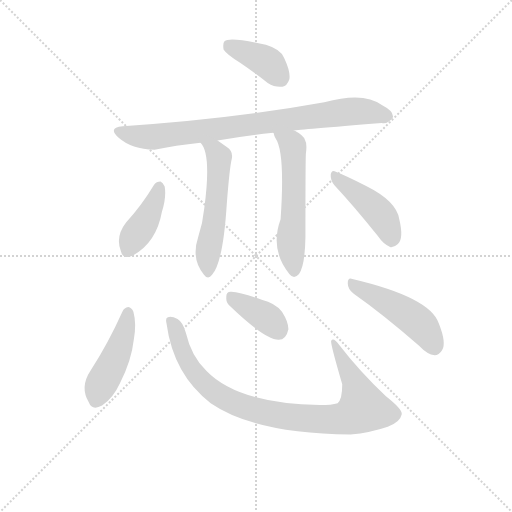
t = 0.00 s
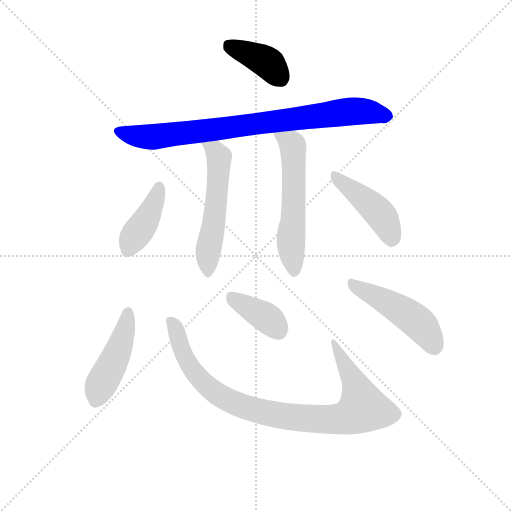
t = 1.47 s
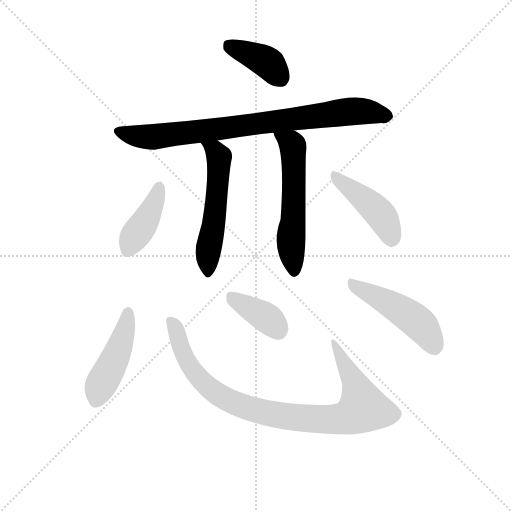
t = 2.94 s
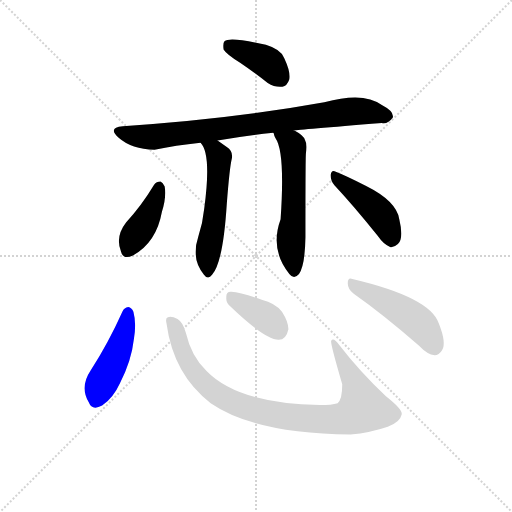
t = 4.40 s
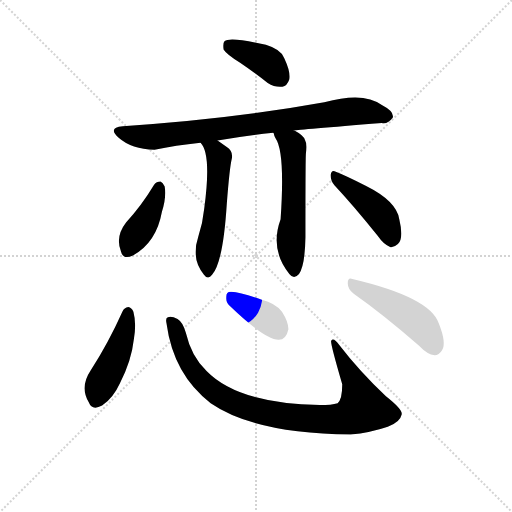
t = 5.87 s
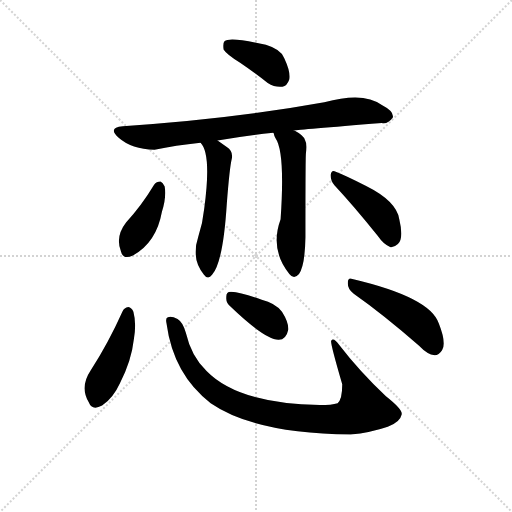
t = 7.34 s

The animated SVG that drew these frames (rendered in a browser with its animation timeline set to each time). Animation: 10 CSS @keyframes rules; one cycle of 7.34 s.

<svg version="1.1" viewBox="0 0 1024 1024" xmlns="http://www.w3.org/2000/svg">
  <g stroke="lightgray" stroke-dasharray="1,1" stroke-width="1" transform="scale(4, 4)">
    <line x1="0" y1="0" x2="256" y2="256"></line>
    <line x1="256" y1="0" x2="0" y2="256"></line>
    <line x1="128" y1="0" x2="128" y2="256"></line>
    <line x1="0" y1="128" x2="256" y2="128"></line>
  </g>
<g transform="scale(0.92, -0.92) translate(60, -900)">
   <style type="text/css">
    @keyframes keyframes0 {
      from {
       stroke: blue;
       stroke-dashoffset: 396;
       stroke-width: 128;
       }
       56% {
       animation-timing-function: step-end;
       stroke: blue;
       stroke-dashoffset: 0;
       stroke-width: 128;
       }
       to {
       stroke: black;
       stroke-width: 1024;
       }
       }
       #make-me-a-hanzi-animation-0 {
         animation: keyframes0 0.572266s both;
         animation-delay: 0.000000s;
         animation-timing-function: linear;
       }
    @keyframes keyframes1 {
      from {
       stroke: blue;
       stroke-dashoffset: 842;
       stroke-width: 128;
       }
       73% {
       animation-timing-function: step-end;
       stroke: blue;
       stroke-dashoffset: 0;
       stroke-width: 128;
       }
       to {
       stroke: black;
       stroke-width: 1024;
       }
       }
       #make-me-a-hanzi-animation-1 {
         animation: keyframes1 0.935221s both;
         animation-delay: 0.572266s;
         animation-timing-function: linear;
       }
    @keyframes keyframes2 {
      from {
       stroke: blue;
       stroke-dashoffset: 557;
       stroke-width: 128;
       }
       64% {
       animation-timing-function: step-end;
       stroke: blue;
       stroke-dashoffset: 0;
       stroke-width: 128;
       }
       to {
       stroke: black;
       stroke-width: 1024;
       }
       }
       #make-me-a-hanzi-animation-2 {
         animation: keyframes2 0.703288s both;
         animation-delay: 1.507487s;
         animation-timing-function: linear;
       }
    @keyframes keyframes3 {
      from {
       stroke: blue;
       stroke-dashoffset: 572;
       stroke-width: 128;
       }
       65% {
       animation-timing-function: step-end;
       stroke: blue;
       stroke-dashoffset: 0;
       stroke-width: 128;
       }
       to {
       stroke: black;
       stroke-width: 1024;
       }
       }
       #make-me-a-hanzi-animation-3 {
         animation: keyframes3 0.715495s both;
         animation-delay: 2.210775s;
         animation-timing-function: linear;
       }
    @keyframes keyframes4 {
      from {
       stroke: blue;
       stroke-dashoffset: 411;
       stroke-width: 128;
       }
       57% {
       animation-timing-function: step-end;
       stroke: blue;
       stroke-dashoffset: 0;
       stroke-width: 128;
       }
       to {
       stroke: black;
       stroke-width: 1024;
       }
       }
       #make-me-a-hanzi-animation-4 {
         animation: keyframes4 0.584473s both;
         animation-delay: 2.926270s;
         animation-timing-function: linear;
       }
    @keyframes keyframes5 {
      from {
       stroke: blue;
       stroke-dashoffset: 446;
       stroke-width: 128;
       }
       59% {
       animation-timing-function: step-end;
       stroke: blue;
       stroke-dashoffset: 0;
       stroke-width: 128;
       }
       to {
       stroke: black;
       stroke-width: 1024;
       }
       }
       #make-me-a-hanzi-animation-5 {
         animation: keyframes5 0.612956s both;
         animation-delay: 3.510742s;
         animation-timing-function: linear;
       }
    @keyframes keyframes6 {
      from {
       stroke: blue;
       stroke-dashoffset: 460;
       stroke-width: 128;
       }
       60% {
       animation-timing-function: step-end;
       stroke: blue;
       stroke-dashoffset: 0;
       stroke-width: 128;
       }
       to {
       stroke: black;
       stroke-width: 1024;
       }
       }
       #make-me-a-hanzi-animation-6 {
         animation: keyframes6 0.624349s both;
         animation-delay: 4.123698s;
         animation-timing-function: linear;
       }
    @keyframes keyframes7 {
      from {
       stroke: blue;
       stroke-dashoffset: 939;
       stroke-width: 128;
       }
       75% {
       animation-timing-function: step-end;
       stroke: blue;
       stroke-dashoffset: 0;
       stroke-width: 128;
       }
       to {
       stroke: black;
       stroke-width: 1024;
       }
       }
       #make-me-a-hanzi-animation-7 {
         animation: keyframes7 1.014160s both;
         animation-delay: 4.748047s;
         animation-timing-function: linear;
       }
    @keyframes keyframes8 {
      from {
       stroke: blue;
       stroke-dashoffset: 383;
       stroke-width: 128;
       }
       55% {
       animation-timing-function: step-end;
       stroke: blue;
       stroke-dashoffset: 0;
       stroke-width: 128;
       }
       to {
       stroke: black;
       stroke-width: 1024;
       }
       }
       #make-me-a-hanzi-animation-8 {
         animation: keyframes8 0.561686s both;
         animation-delay: 5.762207s;
         animation-timing-function: linear;
       }
    @keyframes keyframes9 {
      from {
       stroke: blue;
       stroke-dashoffset: 485;
       stroke-width: 128;
       }
       61% {
       animation-timing-function: step-end;
       stroke: blue;
       stroke-dashoffset: 0;
       stroke-width: 128;
       }
       to {
       stroke: black;
       stroke-width: 1024;
       }
       }
       #make-me-a-hanzi-animation-9 {
         animation: keyframes9 0.644694s both;
         animation-delay: 6.323893s;
         animation-timing-function: linear;
       }
</style>
<path d="M 462.0 763.5 Q 490.0 744.5 522.0 719.5 Q 538.0 709.5 554.0 711.5 Q 564.0 712.5 569.0 727.5 Q 572.0 743.5 558.0 773.5 Q 551.0 792.5 518.0 802.5 Q 440.0 820.5 428.0 810.5 Q 424.0 806.5 426.0 792.5 Q 432.0 782.5 462.0 763.5 Z" fill="lightgray"></path> 
<path d="M 579.0 616.5 Q 588.0 617.5 770.0 632.5 Q 783.0 629.5 794.0 644.5 Q 797.0 657.5 770.0 671.5 Q 731.0 701.5 645.0 677.5 Q 446.0 641.5 207.0 625.5 Q 173.0 622.5 198.0 600.5 Q 226.0 575.5 276.0 574.5 Q 321.0 583.5 376.0 589.5 L 413.0 594.5 Q 468.0 604.5 534.0 611.5 L 579.0 616.5 Z" fill="lightgray"></path> 
<path d="M 376.0 589.5 Q 400.0 565.5 384.0 446.5 Q 381.0 415.5 371.0 385.5 Q 355.0 337.5 383.0 303.5 Q 392.0 290.5 401.0 302.5 Q 425.0 329.5 433.0 456.5 Q 439.0 535.5 444.0 555.5 Q 447.0 571.5 433.0 580.5 L 413.0 594.5 C 388.0 611.5 359.0 614.5 376.0 589.5 Z" fill="lightgray"></path> 
<path d="M 534.0 611.5 L 535.0 610.5 Q 536.0 604.5 539.0 599.5 Q 560.0 569.5 550.0 423.5 Q 526.0 357.5 569.0 304.5 Q 579.0 291.5 590.0 304.5 Q 603.0 322.5 604.0 384.5 Q 604.0 555.5 605.0 566.5 Q 608.0 587.5 603.0 595.5 Q 600.0 605.5 581.0 615.5 Q 580.0 616.5 579.0 616.5 C 553.0 631.5 523.0 639.5 534.0 611.5 Z" fill="lightgray"></path> 
<path d="M 275.0 498.5 Q 248.0 453.5 214.0 416.5 Q 190.0 385.5 203.0 353.5 Q 207.0 334.5 229.0 344.5 Q 280.0 372.5 292.0 439.5 Q 302.0 470.5 298.0 494.5 Q 294.0 503.5 289.0 505.5 Q 280.0 505.5 275.0 498.5 Z" fill="lightgray"></path> 
<path d="M 667.0 497.5 Q 710.0 451.5 761.0 387.5 Q 774.0 368.5 789.0 362.5 Q 796.0 361.5 805.0 369.5 Q 818.0 381.5 808.0 423.5 Q 802.0 462.5 736.0 495.5 Q 693.0 517.5 670.0 526.5 Q 661.0 532.5 659.0 520.5 Q 658.0 507.5 667.0 497.5 Z" fill="lightgray"></path> 
<path d="M 206.0 222.5 Q 176.0 155.5 137.0 94.5 Q 113.0 58.5 133.0 25.5 Q 140.0 6.5 162.0 18.5 Q 186.0 34.5 201.0 67.5 Q 226.0 116.5 231.0 162.5 Q 237.0 196.5 230.0 222.5 Q 226.0 231.5 219.0 232.5 Q 210.0 231.5 206.0 222.5 Z" fill="lightgray"></path> 
<path d="M 302.0 196.5 Q 317.0 85.5 398.0 23.5 Q 494.0 -42.5 702.0 -44.5 Q 745.0 -40.5 783.0 -27.5 Q 810.0 -17.5 813.0 -1.5 Q 817.0 8.5 779.0 38.5 Q 721.0 93.5 678.0 149.5 Q 665.0 167.5 660.0 159.5 Q 657.0 156.5 684.0 64.5 Q 684.0 31.5 674.0 23.5 Q 661.0 19.5 635.0 19.5 Q 458.0 22.5 389.0 93.5 Q 356.0 124.5 344.0 176.5 Q 337.0 200.5 326.0 206.5 Q 313.0 213.5 305.0 210.5 Q 299.0 209.5 302.0 196.5 Z" fill="lightgray"></path> 
<path d="M 441.0 233.5 Q 517.0 160.5 546.0 161.5 Q 562.0 161.5 567.0 184.5 Q 567.0 200.5 553.0 222.5 Q 538.0 241.5 509.0 248.5 Q 463.0 264.5 443.0 265.5 Q 431.0 266.5 432.0 252.5 Q 431.0 242.5 441.0 233.5 Z" fill="lightgray"></path> 
<path d="M 709.0 261.5 Q 773.0 216.5 851.0 148.5 Q 869.0 129.5 885.0 127.5 Q 894.0 127.5 901.0 138.5 Q 911.0 153.5 894.0 196.5 Q 876.0 253.5 706.0 293.5 Q 696.0 297.5 696.0 284.5 Q 696.0 271.5 709.0 261.5 Z" fill="lightgray"></path> 
      <clipPath id="make-me-a-hanzi-clip-0">
      <path d="M 462.0 763.5 Q 490.0 744.5 522.0 719.5 Q 538.0 709.5 554.0 711.5 Q 564.0 712.5 569.0 727.5 Q 572.0 743.5 558.0 773.5 Q 551.0 792.5 518.0 802.5 Q 440.0 820.5 428.0 810.5 Q 424.0 806.5 426.0 792.5 Q 432.0 782.5 462.0 763.5 Z" fill="lightgray"></path>
      </clipPath>
      <path clip-path="url(#make-me-a-hanzi-clip-0)" d="M 434.0 804.5 L 522.0 763.5 L 550.0 730.5 " fill="none" id="make-me-a-hanzi-animation-0" stroke-dasharray="268 536" stroke-linecap="round"></path>

      <clipPath id="make-me-a-hanzi-clip-1">
      <path d="M 579.0 616.5 Q 588.0 617.5 770.0 632.5 Q 783.0 629.5 794.0 644.5 Q 797.0 657.5 770.0 671.5 Q 731.0 701.5 645.0 677.5 Q 446.0 641.5 207.0 625.5 Q 173.0 622.5 198.0 600.5 Q 226.0 575.5 276.0 574.5 Q 321.0 583.5 376.0 589.5 L 413.0 594.5 Q 468.0 604.5 534.0 611.5 L 579.0 616.5 Z" fill="lightgray"></path>
      </clipPath>
      <path clip-path="url(#make-me-a-hanzi-clip-1)" d="M 201.0 613.5 L 245.0 602.5 L 277.0 602.5 L 711.0 658.5 L 781.0 647.5 " fill="none" id="make-me-a-hanzi-animation-1" stroke-dasharray="714 1428" stroke-linecap="round"></path>

      <clipPath id="make-me-a-hanzi-clip-2">
      <path d="M 376.0 589.5 Q 400.0 565.5 384.0 446.5 Q 381.0 415.5 371.0 385.5 Q 355.0 337.5 383.0 303.5 Q 392.0 290.5 401.0 302.5 Q 425.0 329.5 433.0 456.5 Q 439.0 535.5 444.0 555.5 Q 447.0 571.5 433.0 580.5 L 413.0 594.5 C 388.0 611.5 359.0 614.5 376.0 589.5 Z" fill="lightgray"></path>
      </clipPath>
      <path clip-path="url(#make-me-a-hanzi-clip-2)" d="M 382.0 589.5 L 407.0 572.5 L 416.0 557.5 L 410.0 445.5 L 393.0 359.5 L 392.0 306.5 " fill="none" id="make-me-a-hanzi-animation-2" stroke-dasharray="429 858" stroke-linecap="round"></path>

      <clipPath id="make-me-a-hanzi-clip-3">
      <path d="M 534.0 611.5 L 535.0 610.5 Q 536.0 604.5 539.0 599.5 Q 560.0 569.5 550.0 423.5 Q 526.0 357.5 569.0 304.5 Q 579.0 291.5 590.0 304.5 Q 603.0 322.5 604.0 384.5 Q 604.0 555.5 605.0 566.5 Q 608.0 587.5 603.0 595.5 Q 600.0 605.5 581.0 615.5 Q 580.0 616.5 579.0 616.5 C 553.0 631.5 523.0 639.5 534.0 611.5 Z" fill="lightgray"></path>
      </clipPath>
      <path clip-path="url(#make-me-a-hanzi-clip-3)" d="M 543.0 607.5 L 577.0 582.5 L 579.0 448.5 L 572.0 370.5 L 580.0 309.5 " fill="none" id="make-me-a-hanzi-animation-3" stroke-dasharray="444 888" stroke-linecap="round"></path>

      <clipPath id="make-me-a-hanzi-clip-4">
      <path d="M 275.0 498.5 Q 248.0 453.5 214.0 416.5 Q 190.0 385.5 203.0 353.5 Q 207.0 334.5 229.0 344.5 Q 280.0 372.5 292.0 439.5 Q 302.0 470.5 298.0 494.5 Q 294.0 503.5 289.0 505.5 Q 280.0 505.5 275.0 498.5 Z" fill="lightgray"></path>
      </clipPath>
      <path clip-path="url(#make-me-a-hanzi-clip-4)" d="M 286.0 493.5 L 273.0 452.5 L 218.0 355.5 " fill="none" id="make-me-a-hanzi-animation-4" stroke-dasharray="283 566" stroke-linecap="round"></path>

      <clipPath id="make-me-a-hanzi-clip-5">
      <path d="M 667.0 497.5 Q 710.0 451.5 761.0 387.5 Q 774.0 368.5 789.0 362.5 Q 796.0 361.5 805.0 369.5 Q 818.0 381.5 808.0 423.5 Q 802.0 462.5 736.0 495.5 Q 693.0 517.5 670.0 526.5 Q 661.0 532.5 659.0 520.5 Q 658.0 507.5 667.0 497.5 Z" fill="lightgray"></path>
      </clipPath>
      <path clip-path="url(#make-me-a-hanzi-clip-5)" d="M 669.0 515.5 L 756.0 446.5 L 782.0 408.5 L 790.0 376.5 " fill="none" id="make-me-a-hanzi-animation-5" stroke-dasharray="318 636" stroke-linecap="round"></path>

      <clipPath id="make-me-a-hanzi-clip-6">
      <path d="M 206.0 222.5 Q 176.0 155.5 137.0 94.5 Q 113.0 58.5 133.0 25.5 Q 140.0 6.5 162.0 18.5 Q 186.0 34.5 201.0 67.5 Q 226.0 116.5 231.0 162.5 Q 237.0 196.5 230.0 222.5 Q 226.0 231.5 219.0 232.5 Q 210.0 231.5 206.0 222.5 Z" fill="lightgray"></path>
      </clipPath>
      <path clip-path="url(#make-me-a-hanzi-clip-6)" d="M 219.0 221.5 L 205.0 159.5 L 159.0 63.5 L 150.0 30.5 " fill="none" id="make-me-a-hanzi-animation-6" stroke-dasharray="332 664" stroke-linecap="round"></path>

      <clipPath id="make-me-a-hanzi-clip-7">
      <path d="M 302.0 196.5 Q 317.0 85.5 398.0 23.5 Q 494.0 -42.5 702.0 -44.5 Q 745.0 -40.5 783.0 -27.5 Q 810.0 -17.5 813.0 -1.5 Q 817.0 8.5 779.0 38.5 Q 721.0 93.5 678.0 149.5 Q 665.0 167.5 660.0 159.5 Q 657.0 156.5 684.0 64.5 Q 684.0 31.5 674.0 23.5 Q 661.0 19.5 635.0 19.5 Q 458.0 22.5 389.0 93.5 Q 356.0 124.5 344.0 176.5 Q 337.0 200.5 326.0 206.5 Q 313.0 213.5 305.0 210.5 Q 299.0 209.5 302.0 196.5 Z" fill="lightgray"></path>
      </clipPath>
      <path clip-path="url(#make-me-a-hanzi-clip-7)" d="M 310.0 202.5 L 351.0 107.5 L 398.0 54.5 L 457.0 20.5 L 566.0 -5.5 L 676.0 -10.5 L 705.0 -3.5 L 729.0 12.5 L 711.0 70.5 L 664.0 157.5 " fill="none" id="make-me-a-hanzi-animation-7" stroke-dasharray="811 1622" stroke-linecap="round"></path>

      <clipPath id="make-me-a-hanzi-clip-8">
      <path d="M 441.0 233.5 Q 517.0 160.5 546.0 161.5 Q 562.0 161.5 567.0 184.5 Q 567.0 200.5 553.0 222.5 Q 538.0 241.5 509.0 248.5 Q 463.0 264.5 443.0 265.5 Q 431.0 266.5 432.0 252.5 Q 431.0 242.5 441.0 233.5 Z" fill="lightgray"></path>
      </clipPath>
      <path clip-path="url(#make-me-a-hanzi-clip-8)" d="M 441.0 255.5 L 521.0 208.5 L 544.0 183.5 " fill="none" id="make-me-a-hanzi-animation-8" stroke-dasharray="255 510" stroke-linecap="round"></path>

      <clipPath id="make-me-a-hanzi-clip-9">
      <path d="M 709.0 261.5 Q 773.0 216.5 851.0 148.5 Q 869.0 129.5 885.0 127.5 Q 894.0 127.5 901.0 138.5 Q 911.0 153.5 894.0 196.5 Q 876.0 253.5 706.0 293.5 Q 696.0 297.5 696.0 284.5 Q 696.0 271.5 709.0 261.5 Z" fill="lightgray"></path>
      </clipPath>
      <path clip-path="url(#make-me-a-hanzi-clip-9)" d="M 708.0 281.5 L 837.0 208.5 L 860.0 187.5 L 884.0 144.5 " fill="none" id="make-me-a-hanzi-animation-9" stroke-dasharray="357 714" stroke-linecap="round"></path>

</g>
</svg>
